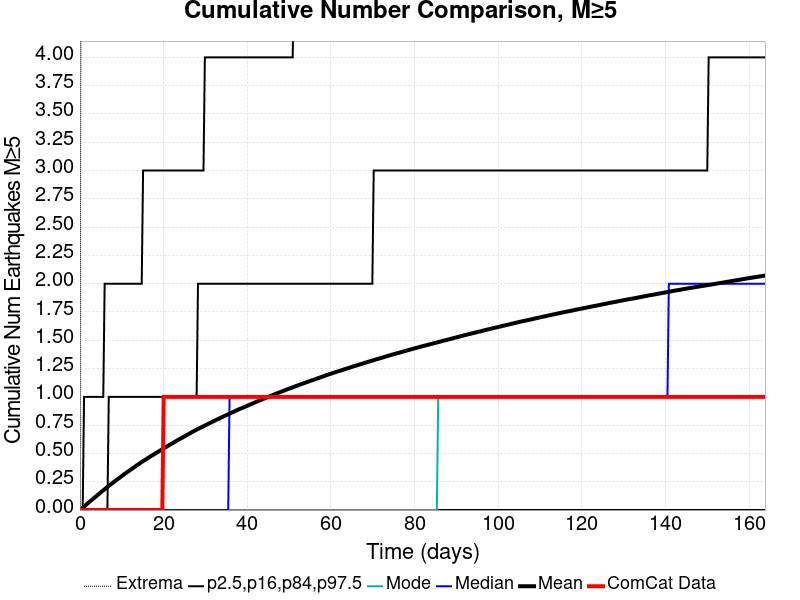

Source data for this figure (header and first rows):
Time (days), ComCat Data, Simulation Mean, Simulation Median, Simulation Mode, Simulation Minimum, Simulation Maximum, 2.5 %-ile, 16 %-ile, 84 %-ile, 97.5 %-ile
0.0, 0.0, 0.0, 0.0, 0.0, 0.0, 0.0, 0.0, 0.0, 0.0, 0.0
0.3282, 0.0, 0.00962, 0.0, 0.0, 0.0, 6.0, 0.0, 0.0, 0.0, 0.0
0.6564, 0.0, 0.02014, 0.0, 0.0, 0.0, 9.0, 0.0, 0.0, 0.0, 0.0
0.9845, 0.0, 0.03049, 0.0, 0.0, 0.0, 11.0, 0.0, 0.0, 0.0, 1.0
1.313, 0.0, 0.04154, 0.0, 0.0, 0.0, 11.0, 0.0, 0.0, 0.0, 1.0
1.641, 0.0, 0.05205, 0.0, 0.0, 0.0, 11.0, 0.0, 0.0, 0.0, 1.0
1.969, 0.0, 0.06292, 0.0, 0.0, 0.0, 13.0, 0.0, 0.0, 0.0, 1.0
2.297, 0.0, 0.07323, 0.0, 0.0, 0.0, 13.0, 0.0, 0.0, 0.0, 1.0
2.625, 0.0, 0.08298, 0.0, 0.0, 0.0, 13.0, 0.0, 0.0, 0.0, 1.0
2.954, 0.0, 0.09346, 0.0, 0.0, 0.0, 14.0, 0.0, 0.0, 0.0, 1.0
3.282, 0.0, 0.1033, 0.0, 0.0, 0.0, 15.0, 0.0, 0.0, 0.0, 1.0
3.61, 0.0, 0.114, 0.0, 0.0, 0.0, 15.0, 0.0, 0.0, 0.0, 1.0
3.938, 0.0, 0.1239, 0.0, 0.0, 0.0, 17.0, 0.0, 0.0, 0.0, 1.0
4.266, 0.0, 0.134, 0.0, 0.0, 0.0, 17.0, 0.0, 0.0, 0.0, 1.0
4.594, 0.0, 0.1438, 0.0, 0.0, 0.0, 17.0, 0.0, 0.0, 0.0, 1.0
4.923, 0.0, 0.1548, 0.0, 0.0, 0.0, 17.0, 0.0, 0.0, 0.0, 1.0
5.251, 0.0, 0.1649, 0.0, 0.0, 0.0, 17.0, 0.0, 0.0, 0.0, 1.0
5.579, 0.0, 0.1746, 0.0, 0.0, 0.0, 17.0, 0.0, 0.0, 0.0, 1.0
5.907, 0.0, 0.1841, 0.0, 0.0, 0.0, 17.0, 0.0, 0.0, 0.0, 2.0
6.235, 0.0, 0.1939, 0.0, 0.0, 0.0, 17.0, 0.0, 0.0, 0.0, 2.0
6.564, 0.0, 0.204, 0.0, 0.0, 0.0, 17.0, 0.0, 0.0, 0.0, 2.0
6.892, 0.0, 0.2137, 0.0, 0.0, 0.0, 17.0, 0.0, 0.0, 1.0, 2.0
7.22, 0.0, 0.223, 0.0, 0.0, 0.0, 17.0, 0.0, 0.0, 1.0, 2.0
7.548, 0.0, 0.2323, 0.0, 0.0, 0.0, 17.0, 0.0, 0.0, 1.0, 2.0
7.876, 0.0, 0.2417, 0.0, 0.0, 0.0, 17.0, 0.0, 0.0, 1.0, 2.0
8.204, 0.0, 0.2507, 0.0, 0.0, 0.0, 17.0, 0.0, 0.0, 1.0, 2.0
8.533, 0.0, 0.2601, 0.0, 0.0, 0.0, 17.0, 0.0, 0.0, 1.0, 2.0
8.861, 0.0, 0.2691, 0.0, 0.0, 0.0, 17.0, 0.0, 0.0, 1.0, 2.0
9.189, 0.0, 0.278, 0.0, 0.0, 0.0, 17.0, 0.0, 0.0, 1.0, 2.0
9.517, 0.0, 0.2864, 0.0, 0.0, 0.0, 17.0, 0.0, 0.0, 1.0, 2.0
9.845, 0.0, 0.2956, 0.0, 0.0, 0.0, 17.0, 0.0, 0.0, 1.0, 2.0
10.17, 0.0, 0.3055, 0.0, 0.0, 0.0, 17.0, 0.0, 0.0, 1.0, 2.0
10.5, 0.0, 0.3146, 0.0, 0.0, 0.0, 17.0, 0.0, 0.0, 1.0, 2.0
10.83, 0.0, 0.3234, 0.0, 0.0, 0.0, 17.0, 0.0, 0.0, 1.0, 2.0
11.16, 0.0, 0.3319, 0.0, 0.0, 0.0, 18.0, 0.0, 0.0, 1.0, 2.0
11.49, 0.0, 0.3402, 0.0, 0.0, 0.0, 18.0, 0.0, 0.0, 1.0, 2.0
11.81, 0.0, 0.3485, 0.0, 0.0, 0.0, 19.0, 0.0, 0.0, 1.0, 2.0
12.14, 0.0, 0.3571, 0.0, 0.0, 0.0, 19.0, 0.0, 0.0, 1.0, 2.0
12.47, 0.0, 0.3654, 0.0, 0.0, 0.0, 19.0, 0.0, 0.0, 1.0, 2.0
12.8, 0.0, 0.374, 0.0, 0.0, 0.0, 19.0, 0.0, 0.0, 1.0, 2.0
13.13, 0.0, 0.3822, 0.0, 0.0, 0.0, 19.0, 0.0, 0.0, 1.0, 2.0
13.46, 0.0, 0.3911, 0.0, 0.0, 0.0, 19.0, 0.0, 0.0, 1.0, 2.0
13.78, 0.0, 0.3996, 0.0, 0.0, 0.0, 20.0, 0.0, 0.0, 1.0, 2.0
14.11, 0.0, 0.4076, 0.0, 0.0, 0.0, 20.0, 0.0, 0.0, 1.0, 2.0
14.44, 0.0, 0.4164, 0.0, 0.0, 0.0, 20.0, 0.0, 0.0, 1.0, 2.0
14.77, 0.0, 0.4244, 0.0, 0.0, 0.0, 20.0, 0.0, 0.0, 1.0, 2.0
15.1, 0.0, 0.4324, 0.0, 0.0, 0.0, 21.0, 0.0, 0.0, 1.0, 3.0
15.42, 0.0, 0.4397, 0.0, 0.0, 0.0, 21.0, 0.0, 0.0, 1.0, 3.0
15.75, 0.0, 0.4472, 0.0, 0.0, 0.0, 22.0, 0.0, 0.0, 1.0, 3.0
16.08, 0.0, 0.4554, 0.0, 0.0, 0.0, 23.0, 0.0, 0.0, 1.0, 3.0
16.41, 0.0, 0.4632, 0.0, 0.0, 0.0, 23.0, 0.0, 0.0, 1.0, 3.0
16.74, 0.0, 0.4706, 0.0, 0.0, 0.0, 23.0, 0.0, 0.0, 1.0, 3.0
17.07, 0.0, 0.4785, 0.0, 0.0, 0.0, 23.0, 0.0, 0.0, 1.0, 3.0
17.39, 0.0, 0.4855, 0.0, 0.0, 0.0, 24.0, 0.0, 0.0, 1.0, 3.0
17.72, 0.0, 0.4929, 0.0, 0.0, 0.0, 24.0, 0.0, 0.0, 1.0, 3.0
18.05, 0.0, 0.5001, 0.0, 0.0, 0.0, 24.0, 0.0, 0.0, 1.0, 3.0
18.38, 0.0, 0.5075, 0.0, 0.0, 0.0, 24.0, 0.0, 0.0, 1.0, 3.0
18.71, 0.0, 0.5152, 0.0, 0.0, 0.0, 25.0, 0.0, 0.0, 1.0, 3.0
19.03, 0.0, 0.5224, 0.0, 0.0, 0.0, 25.0, 0.0, 0.0, 1.0, 3.0
19.36, 0.0, 0.5302, 0.0, 0.0, 0.0, 25.0, 0.0, 0.0, 1.0, 3.0
... 440 more rows
